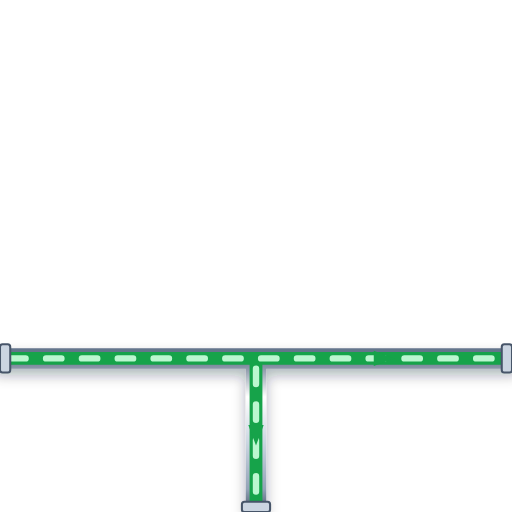
t = 0.00 s
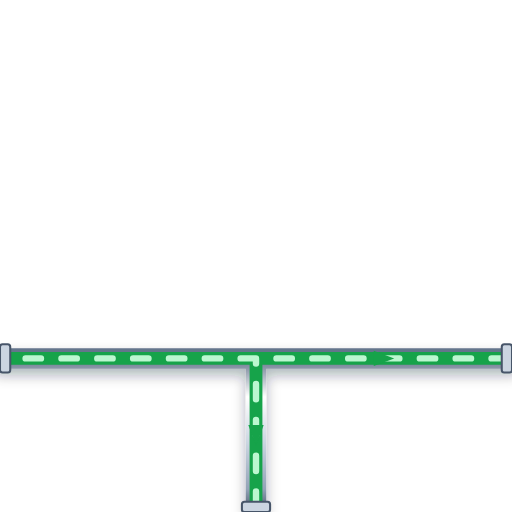
t = 0.20 s
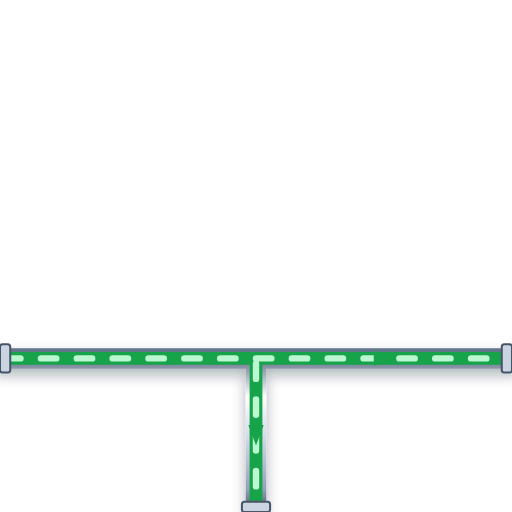
t = 0.40 s
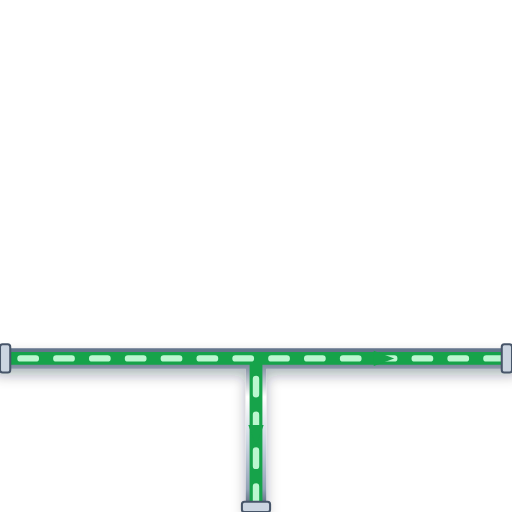
t = 0.60 s

The animated SVG that drew these frames (rendered in a browser with its animation timeline set to each time). Animation: 1 CSS @keyframes rule; one cycle of 0.80 s, repeats indefinitely.

<svg xmlns="http://www.w3.org/2000/svg" viewBox="0 0 200 200" width="200" height="200">
  <defs>
    <style>
      @keyframes p-flow-anim {
        from { stroke-dashoffset: 24; } to { stroke-dashoffset: 0; }
      }
      .anim-p-flow {
        stroke-dasharray: 6 8;
        animation: p-flow-anim 0.8s linear infinite;
      }
    </style>
    <filter id="ssPipeShadow" x="-15%" y="-15%" width="130%" height="130%">
      <feDropShadow dx="0" dy="2.5" stdDeviation="2.5" flood-color="#0f172a" flood-opacity="0.32" />
    </filter>
    <linearGradient id="ssPipeGradH" x1="0%" y1="0%" x2="0%" y2="100%">
      <stop offset="0%" stop-color="#64748b" /><stop offset="25%" stop-color="#ffffff" />
      <stop offset="55%" stop-color="#cbd5e1" /><stop offset="85%" stop-color="#94a3b8" /><stop offset="100%" stop-color="#475569" />
    </linearGradient>
  </defs>

  <!-- Stainless Steel 316 Outer Casing (8px with 3D Drop Shadow) -->
  <path d="M 0 140 L 200 140 M 100 140 L 100 200" stroke="url(#ssPipeGradH)" stroke-width="8" fill="none" stroke-linecap="round" stroke-linejoin="round" filter="url(#ssPipeShadow)"/>

  <!-- Process Fluid Core (5px) -->
  <path d="M 0 140 L 200 140 M 100 140 L 100 200" stroke="#16A34A" stroke-width="5" fill="none" stroke-linecap="round" stroke-linejoin="round"/>

  <!-- Animated Fluid Flow Stream Dashes (2.5px) -->
  <path d="M 0 140 L 200 140 M 100 140 L 100 200" stroke="#BBF7D0" stroke-width="2.5" fill="none" stroke-linejoin="round" stroke-linecap="round" class="anim-p-flow"/>

  <!-- Directional Flow Arrow -->
  <polygon points="146,137 154,140 146,143" fill="#16A34A" /> <polygon points="97,166 100,174 103,166" fill="#16A34A" />

  <!-- ANSI Flange Connection Collars -->
  <rect x="0" y="134.5" width="4" height="11" rx="1" fill="#cbd5e1" stroke="#475569" stroke-width="0.8"/>
  <rect x="196" y="134.5" width="4" height="11" rx="1" fill="#cbd5e1" stroke="#475569" stroke-width="0.8"/>
  <rect x="94.5" y="196" width="11" height="4" rx="1" fill="#cbd5e1" stroke="#475569" stroke-width="0.8"/>
</svg>
